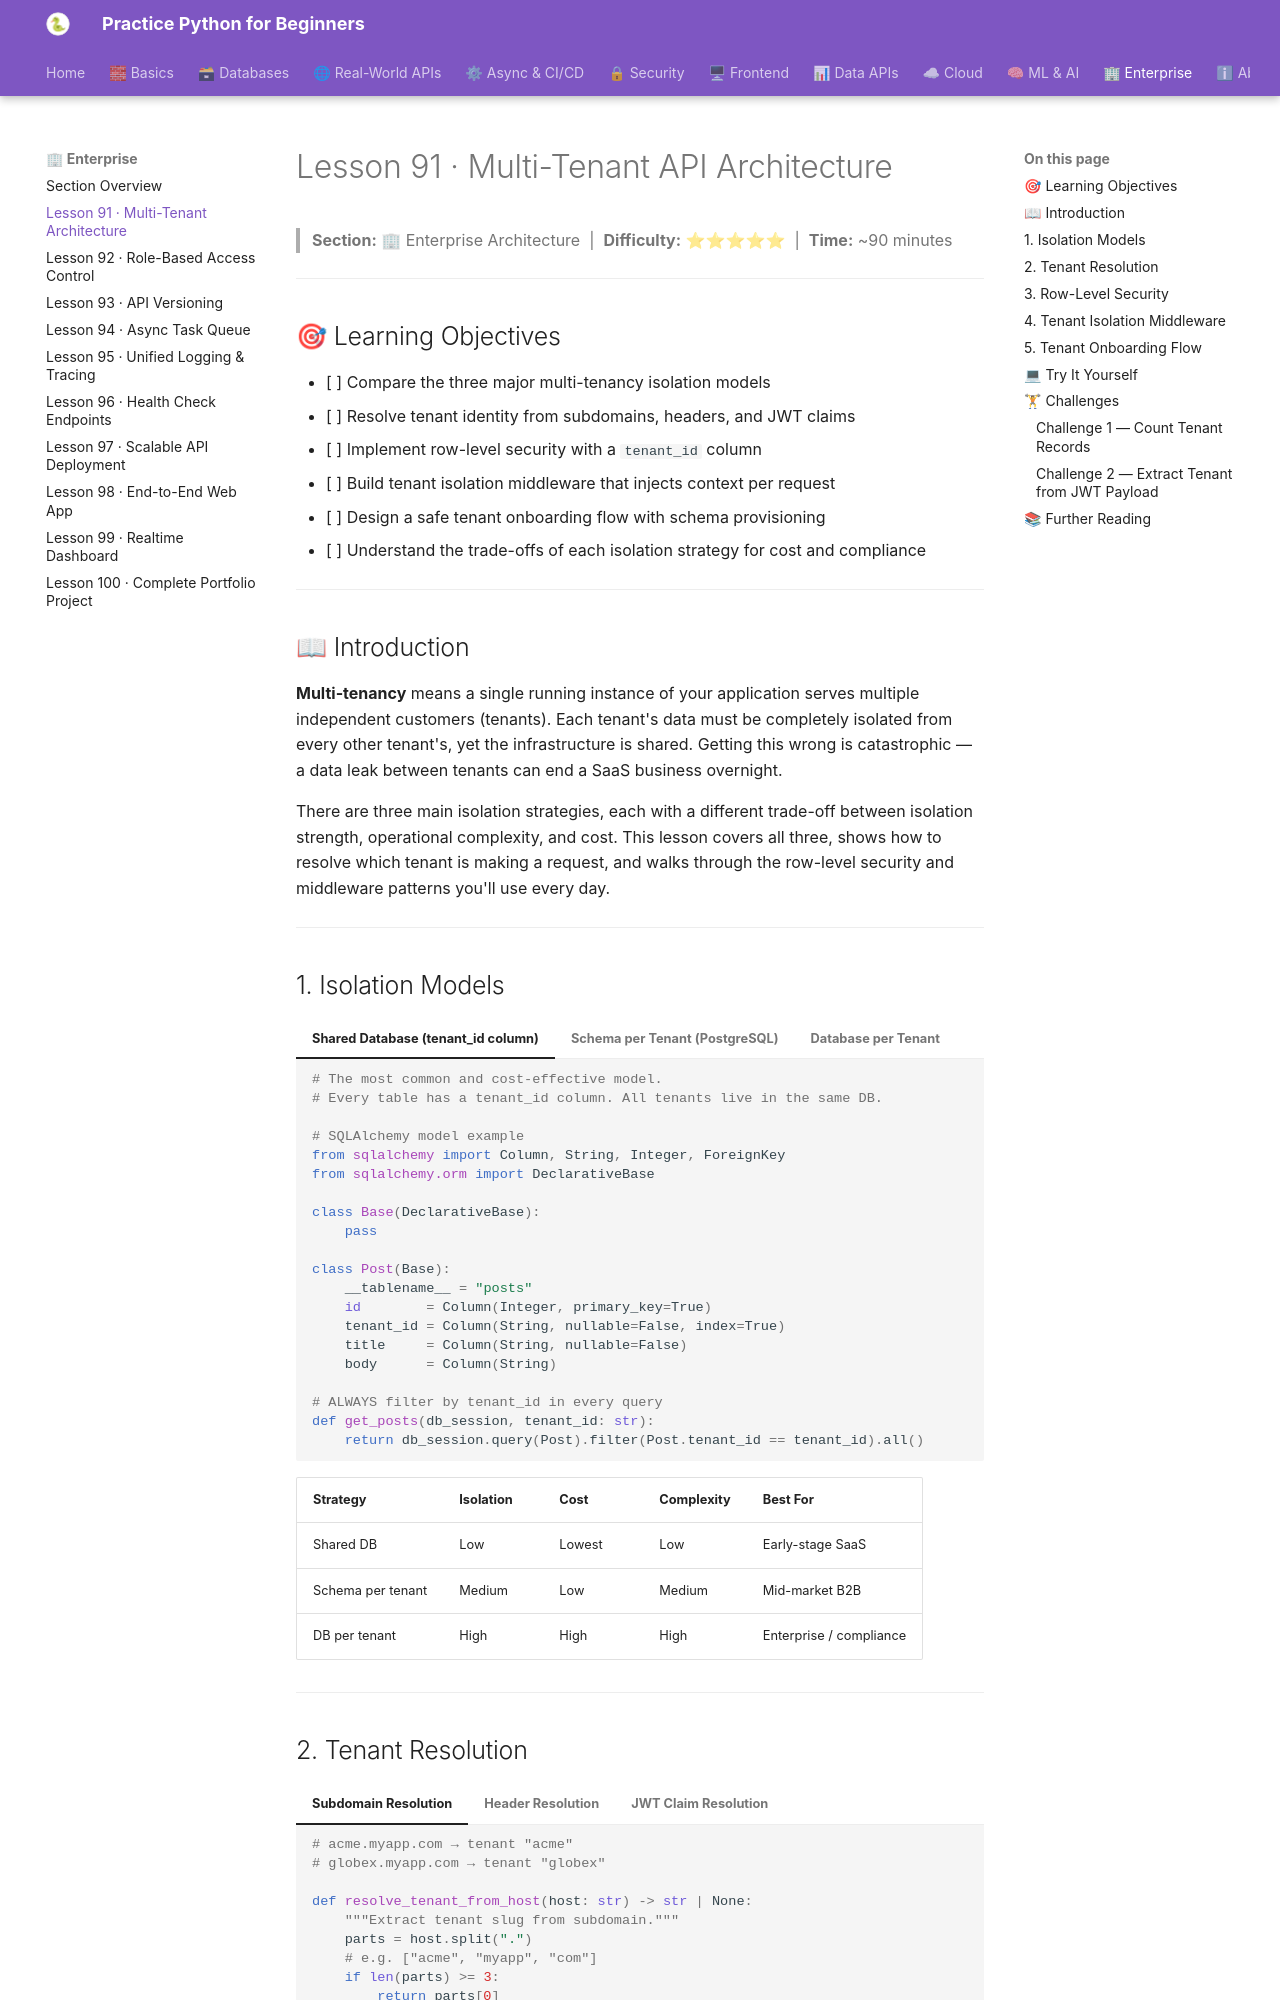

repository: practice-python-for-beginners/practice-python-for-beginners.github.io · page: 10-enterprise/91-multi-tenant-api/index.html · generator: mkdocs

---
title: "Lesson 91 · Multi-Tenant API Architecture"
description: "Design and implement multi-tenant APIs — shared-DB vs schema-per-tenant vs DB-per-tenant, tenant resolution, row-level security, and onboarding flows."
---

# Lesson 91 · Multi-Tenant API Architecture

> **Section:** 🏢 Enterprise Architecture &nbsp;|&nbsp; **Difficulty:** ⭐⭐⭐⭐⭐ &nbsp;|&nbsp; **Time:** ~90 minutes

---

## 🎯 Learning Objectives

- [ ] Compare the three major multi-tenancy isolation models
- [ ] Resolve tenant identity from subdomains, headers, and JWT claims
- [ ] Implement row-level security with a `tenant_id` column
- [ ] Build tenant isolation middleware that injects context per request
- [ ] Design a safe tenant onboarding flow with schema provisioning
- [ ] Understand the trade-offs of each isolation strategy for cost and compliance

---

## 📖 Introduction

**Multi-tenancy** means a single running instance of your application serves multiple independent customers (tenants). Each tenant's data must be completely isolated from every other tenant's, yet the infrastructure is shared. Getting this wrong is catastrophic — a data leak between tenants can end a SaaS business overnight.

There are three main isolation strategies, each with a different trade-off between isolation strength, operational complexity, and cost. This lesson covers all three, shows how to resolve which tenant is making a request, and walks through the row-level security and middleware patterns you'll use every day.

---
